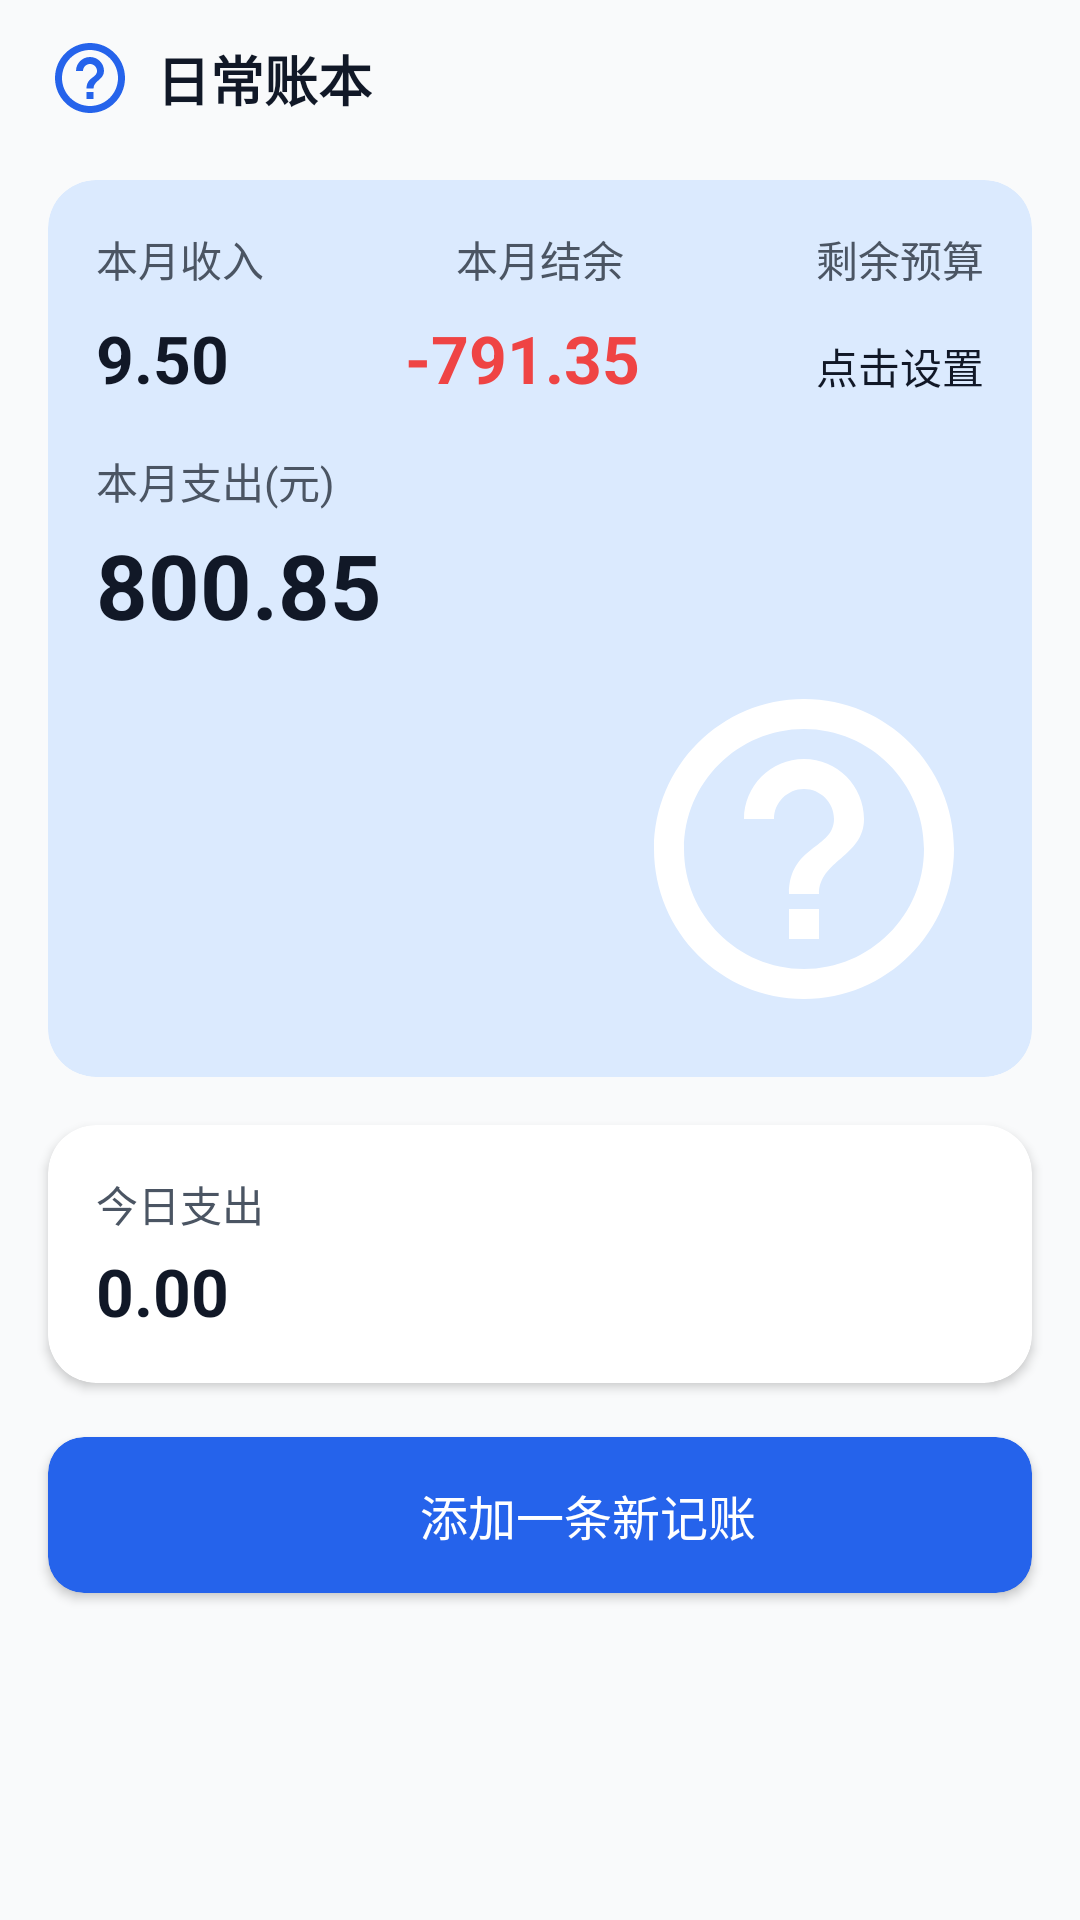

Here is an Android app screen rendered from its layout file. Give the layout XML and the strings, colors and styles it references.
<!-- AndroidManifest.xml: application theme Theme.Accounting -->
<!-- res/layout/fragment_home.xml -->
<?xml version="1.0" encoding="utf-8"?>
<androidx.coordinatorlayout.widget.CoordinatorLayout xmlns:android="http://schemas.android.com/apk/res/android"
    xmlns:app="http://schemas.android.com/apk/res-auto"
    xmlns:tools="http://schemas.android.com/tools"
    android:layout_width="match_parent"
    android:layout_height="match_parent"
    android:background="@color/background">

    <androidx.core.widget.NestedScrollView
        android:layout_width="match_parent"
        android:layout_height="match_parent">

        <LinearLayout
            android:layout_width="match_parent"
            android:layout_height="wrap_content"
            android:orientation="vertical">

            
            <androidx.constraintlayout.widget.ConstraintLayout
                android:layout_width="match_parent"
                android:layout_height="wrap_content"
                android:paddingHorizontal="16dp"
                android:paddingVertical="12dp">

                <ImageView
                    android:id="@+id/iv_account_book_icon"
                    android:layout_width="28dp"
                    android:layout_height="28dp"
                    android:src="@drawable/ic_category_other"
                    android:tint="@color/primary"
                    app:layout_constraintBottom_toBottomOf="parent"
                    app:layout_constraintStart_toStartOf="parent"
                    app:layout_constraintTop_toTopOf="parent" />

                <TextView
                    android:layout_width="wrap_content"
                    android:layout_height="wrap_content"
                    android:layout_marginStart="8dp"
                    android:text="日常账本"
                    android:textColor="@color/text_primary"
                    android:textSize="18sp"
                    android:textStyle="bold"
                    app:layout_constraintBottom_toBottomOf="parent"
                    app:layout_constraintStart_toEndOf="@id/iv_account_book_icon"
                    app:layout_constraintTop_toTopOf="parent" />

                <ImageView
                    android:id="@+id/iv_search"
                    android:layout_width="24dp"
                    android:layout_height="24dp"
                    android:layout_marginEnd="16dp"
                    android:src="@drawable/ic_add"
                    android:tint="@color/primary"
                    app:layout_constraintBottom_toBottomOf="parent"
                    app:layout_constraintEnd_toStartOf="@id/iv_more"
                    app:layout_constraintTop_toTopOf="parent" />

                <ImageView
                    android:id="@+id/iv_more"
                    android:layout_width="24dp"
                    android:layout_height="24dp"
                    android:src="@drawable/ic_add"
                    android:tint="@color/text_secondary"
                    app:layout_constraintBottom_toBottomOf="parent"
                    app:layout_constraintEnd_toEndOf="parent"
                    app:layout_constraintTop_toTopOf="parent" />
            </androidx.constraintlayout.widget.ConstraintLayout>

            
            <androidx.cardview.widget.CardView
                android:layout_width="match_parent"
                android:layout_height="wrap_content"
                android:layout_marginHorizontal="16dp"
                android:layout_marginVertical="8dp"
                app:cardBackgroundColor="@color/primary_light"
                app:cardCornerRadius="16dp"
                app:cardElevation="0dp">

                <LinearLayout
                    android:layout_width="match_parent"
                    android:layout_height="wrap_content"
                    android:orientation="vertical"
                    android:padding="16dp">

                    <LinearLayout
                        android:layout_width="match_parent"
                        android:layout_height="wrap_content"
                        android:orientation="horizontal">

                        <TextView
                            android:layout_width="wrap_content"
                            android:layout_height="wrap_content"
                            android:text="本月收入"
                            android:textColor="@color/text_secondary"
                            android:textSize="14sp" />

                        <TextView
                            android:layout_width="0dp"
                            android:layout_height="wrap_content"
                            android:layout_weight="1"
                            android:gravity="center"
                            android:text="本月结余"
                            android:textColor="@color/text_secondary"
                            android:textSize="14sp" />

                        <TextView
                            android:layout_width="wrap_content"
                            android:layout_height="wrap_content"
                            android:text="剩余预算"
                            android:textColor="@color/text_secondary"
                            android:textSize="14sp" />
                    </LinearLayout>

                    <LinearLayout
                        android:layout_width="match_parent"
                        android:layout_height="wrap_content"
                        android:layout_marginVertical="8dp"
                        android:orientation="horizontal">

                        <TextView
                            android:id="@+id/tv_month_income"
                            android:layout_width="wrap_content"
                            android:layout_height="wrap_content"
                            android:text="9.50"
                            android:textColor="@color/text_primary"
                            android:textSize="22sp"
                            android:textStyle="bold" />

                        <TextView
                            android:id="@+id/tv_month_balance"
                            android:layout_width="0dp"
                            android:layout_height="wrap_content"
                            android:layout_weight="1"
                            android:gravity="center"
                            android:text="-791.35"
                            android:textColor="@color/expense"
                            android:textSize="22sp"
                            android:textStyle="bold" />

                        <TextView
                            android:id="@+id/tv_budget_remaining"
                            android:layout_width="wrap_content"
                            android:layout_height="wrap_content"
                            android:text="点击设置"
                            android:textColor="@color/text_primary"
                            android:textSize="14sp" />
                    </LinearLayout>

                    <TextView
                        android:layout_width="match_parent"
                        android:layout_height="wrap_content"
                        android:layout_marginTop="8dp"
                        android:text="本月支出(元)"
                        android:textColor="@color/text_secondary"
                        android:textSize="14sp" />

                    <TextView
                        android:id="@+id/tv_month_expense"
                        android:layout_width="match_parent"
                        android:layout_height="wrap_content"
                        android:layout_marginTop="4dp"
                        android:text="800.85"
                        android:textColor="@color/text_primary"
                        android:textSize="30sp"
                        android:textStyle="bold" />

                    <ImageView
                        android:layout_width="match_parent"
                        android:layout_height="120dp"
                        android:layout_marginTop="8dp"
                        android:scaleType="fitEnd"
                        android:src="@drawable/ic_category_other"
                        android:tint="#80FFFFFF" />
                </LinearLayout>
            </androidx.cardview.widget.CardView>

            
            <androidx.cardview.widget.CardView
                android:layout_width="match_parent"
                android:layout_height="wrap_content"
                android:layout_marginHorizontal="16dp"
                android:layout_marginVertical="8dp"
                app:cardBackgroundColor="@color/card_background"
                app:cardCornerRadius="16dp"
                app:cardElevation="2dp">

                <LinearLayout
                    android:layout_width="match_parent"
                    android:layout_height="wrap_content"
                    android:orientation="vertical"
                    android:padding="16dp">

                    <TextView
                        android:layout_width="match_parent"
                        android:layout_height="wrap_content"
                        android:text="今日支出"
                        android:textColor="@color/text_secondary"
                        android:textSize="14sp" />

                    <TextView
                        android:id="@+id/tv_today_expense"
                        android:layout_width="match_parent"
                        android:layout_height="wrap_content"
                        android:layout_marginTop="4dp"
                        android:text="0.00"
                        android:textColor="@color/text_primary"
                        android:textSize="22sp"
                        android:textStyle="bold" />
                </LinearLayout>
            </androidx.cardview.widget.CardView>

            
            <androidx.cardview.widget.CardView
                android:id="@+id/btn_add_record"
                android:layout_width="match_parent"
                android:layout_height="wrap_content"
                android:layout_marginHorizontal="16dp"
                android:layout_marginVertical="10dp"
                android:foreground="?attr/selectableItemBackground"
                app:cardBackgroundColor="@color/primary"
                app:cardCornerRadius="12dp"
                app:cardElevation="2dp">

                <LinearLayout
                    android:layout_width="match_parent"
                    android:layout_height="wrap_content"
                    android:gravity="center"
                    android:orientation="horizontal"
                    android:padding="14dp">

                    <ImageView
                        android:layout_width="24dp"
                        android:layout_height="24dp"
                        android:src="@drawable/ic_add"
                        android:tint="@color/white" />

                    <TextView
                        android:layout_width="wrap_content"
                        android:layout_height="wrap_content"
                        android:layout_marginStart="8dp"
                        android:text="添加一条新记账"
                        android:textColor="@color/white"
                        android:textSize="16sp" />
                </LinearLayout>
            </androidx.cardview.widget.CardView>

            
            <androidx.recyclerview.widget.RecyclerView
                android:id="@+id/recycler_recent_records"
                android:layout_width="match_parent"
                android:layout_height="wrap_content"
                android:layout_marginTop="8dp"
                android:nestedScrollingEnabled="false"
                android:paddingBottom="80dp"
                tools:itemCount="5"
                tools:listitem="@layout/item_record" />

        </LinearLayout>
    </androidx.core.widget.NestedScrollView>
</androidx.coordinatorlayout.widget.CoordinatorLayout>
<!-- res/layout/item_record.xml (included above) -->
<?xml version="1.0" encoding="utf-8"?>
<androidx.cardview.widget.CardView xmlns:android="http://schemas.android.com/apk/res/android"
    xmlns:app="http://schemas.android.com/apk/res-auto"
    xmlns:tools="http://schemas.android.com/tools"
    android:layout_width="match_parent"
    android:layout_height="wrap_content"
    android:layout_marginStart="8dp"
    android:layout_marginTop="4dp"
    android:layout_marginEnd="8dp"
    android:layout_marginBottom="4dp"
    app:cardCornerRadius="8dp"
    app:cardElevation="2dp">

    <androidx.constraintlayout.widget.ConstraintLayout
        android:layout_width="match_parent"
        android:layout_height="wrap_content"
        android:padding="12dp">

        <ImageView
            android:id="@+id/image_category"
            android:layout_width="48dp"
            android:layout_height="48dp"
            android:background="@drawable/circle_background"
            android:padding="10dp"
            app:layout_constraintBottom_toBottomOf="parent"
            app:layout_constraintStart_toStartOf="parent"
            app:layout_constraintTop_toTopOf="parent"
            tools:src="@drawable/ic_category_food" />

        <TextView
            android:id="@+id/text_category"
            android:layout_width="wrap_content"
            android:layout_height="wrap_content"
            android:layout_marginStart="16dp"
            android:textColor="@color/text_primary"
            android:textSize="16sp"
            android:textStyle="bold"
            app:layout_constraintStart_toEndOf="@+id/image_category"
            app:layout_constraintTop_toTopOf="parent"
            tools:text="餐饮" />

        <TextView
            android:id="@+id/text_merchant"
            android:layout_width="0dp"
            android:layout_height="wrap_content"
            android:layout_marginStart="16dp"
            android:layout_marginTop="2dp"
            android:layout_marginEnd="8dp"
            android:ellipsize="end"
            android:maxLines="1"
            android:textColor="@color/text_secondary"
            android:textSize="14sp"
            app:layout_constraintEnd_toStartOf="@+id/text_amount"
            app:layout_constraintStart_toEndOf="@+id/image_category"
            app:layout_constraintTop_toBottomOf="@+id/text_category"
            tools:text="肯德基" />

        <TextView
            android:id="@+id/text_date"
            android:layout_width="wrap_content"
            android:layout_height="wrap_content"
            android:layout_marginStart="16dp"
            android:layout_marginTop="2dp"
            android:textColor="@color/text_secondary"
            android:textSize="12sp"
            app:layout_constraintStart_toEndOf="@+id/image_category"
            app:layout_constraintTop_toBottomOf="@+id/text_merchant"
            tools:text="2023-05-01 12:30" />

        <TextView
            android:id="@+id/text_pay_method"
            android:layout_width="wrap_content"
            android:layout_height="wrap_content"
            android:layout_marginStart="8dp"
            android:layout_marginTop="2dp"
            android:textColor="@color/accent"
            android:textSize="12sp"
            app:layout_constraintStart_toEndOf="@+id/text_date"
            app:layout_constraintTop_toBottomOf="@+id/text_merchant"
            tools:text="微信支付" />

        <TextView
            android:id="@+id/text_amount"
            android:layout_width="wrap_content"
            android:layout_height="wrap_content"
            android:textColor="@color/negative_amount"
            android:textSize="18sp"
            android:textStyle="bold"
            app:layout_constraintBottom_toBottomOf="parent"
            app:layout_constraintEnd_toEndOf="parent"
            app:layout_constraintTop_toTopOf="parent"
            tools:text="-¥58.00" />

    </androidx.constraintlayout.widget.ConstraintLayout>
</androidx.cardview.widget.CardView>
<!-- resources referenced by this layout -->
<resources>
  <color name="accent">#F59E0B</color>
  <color name="background">#F9FAFB</color>
  <color name="card_background">#FFFFFF</color>
  <color name="expense">#EF4444</color>
  <color name="negative_amount">#EF4444</color>
  <color name="primary">#2563EB</color>
  <color name="primary_light">#DBEAFE</color>
  <color name="text_primary">#111827</color>
  <color name="text_secondary">#4B5563</color>
  <color name="white">#FFFFFFFF</color>
  <!-- drawable ic_category_food (drawable) -->
  <vector xmlns:android="http://schemas.android.com/apk/res/android"
      android:width="24dp"
      android:height="24dp"
      android:viewportWidth="24"
      android:viewportHeight="24"
      android:tint="@color/white">
      <path
          android:fillColor="@android:color/white"
          android:pathData="M18.06,22.99h1.66c0.84,0 1.53,-0.64 1.63,-1.46L23,5.05h-5L18,1h-1.97v4.05h-4.97v2.07c1.61,0.47 3.09,1.26 4.34,2.31c1.78,1.51 3.17,3.59 3.71,6.11C19.45,17.9 18.06,22.99 18.06,22.99zM1,21.99V21h15.03v0.99c0,0.55 -0.45,1 -1.01,1H2.01C1.45,22.99 1,22.54 1,21.99zM16.03,14.99c0,-8 -15.03,-8 -15.03,0H16.03zM1.02,17h15v2h-15V17z"/>
  </vector>
  <!-- drawable ic_category_other (drawable) -->
  <vector xmlns:android="http://schemas.android.com/apk/res/android"
      android:width="24dp"
      android:height="24dp"
      android:viewportWidth="24"
      android:viewportHeight="24"
      android:tint="@color/white">
      <path
          android:fillColor="@android:color/white"
          android:pathData="M11,18h2v-2h-2v2zM12,2C6.48,2 2,6.48 2,12s4.48,10 10,10 10,-4.48 10,-10S17.52,2 12,2zM12,20c-4.41,0 -8,-3.59 -8,-8s3.59,-8 8,-8 8,3.59 8,8 -3.59,8 -8,8zM12,6c-2.21,0 -4,1.79 -4,4h2c0,-1.1 0.9,-2 2,-2s2,0.9 2,2c0,2 -3,1.75 -3,5h2c0,-2.25 3,-2.5 3,-5 0,-2.21 -1.79,-4 -4,-4z"/>
  </vector>
  <color name="primary_dark">#1E40AF</color>
  <style name="Widget.App.BottomNavigationView" parent="Widget.MaterialComponents.BottomNavigationView">
          <item name="backgroundTint">@color/card_background</item>
          <item name="elevation">8dp</item>
      </style>
  <style name="Widget.App.CardView" parent="Widget.MaterialComponents.CardView">
          <item name="cardCornerRadius">16dp</item>
          <item name="cardElevation">4dp</item>
          <item name="contentPadding">16dp</item>
      </style>
  <style name="Widget.App.FloatingActionButton" parent="Widget.MaterialComponents.FloatingActionButton">
          <item name="elevation">8dp</item>
          <item name="backgroundTint">@color/primary</item>
          <item name="tint">@color/white</item>
      </style>
  <style name="Widget.App.Chip" parent="Widget.MaterialComponents.Chip.Choice">
          <item name="chipBackgroundColor">@color/card_background</item>
          <item name="chipStrokeColor">@color/primary</item>
          <item name="chipStrokeWidth">1dp</item>
          <item name="rippleColor">@color/primary_light</item>
      </style>
  <style name="Widget.App.TextInputLayout" parent="Widget.MaterialComponents.TextInputLayout.OutlinedBox">
          <item name="boxCornerRadiusBottomEnd">12dp</item>
          <item name="boxCornerRadiusBottomStart">12dp</item>
          <item name="boxCornerRadiusTopEnd">12dp</item>
          <item name="boxCornerRadiusTopStart">12dp</item>
          <item name="boxStrokeColor">@color/primary</item>
      </style>
</resources>
